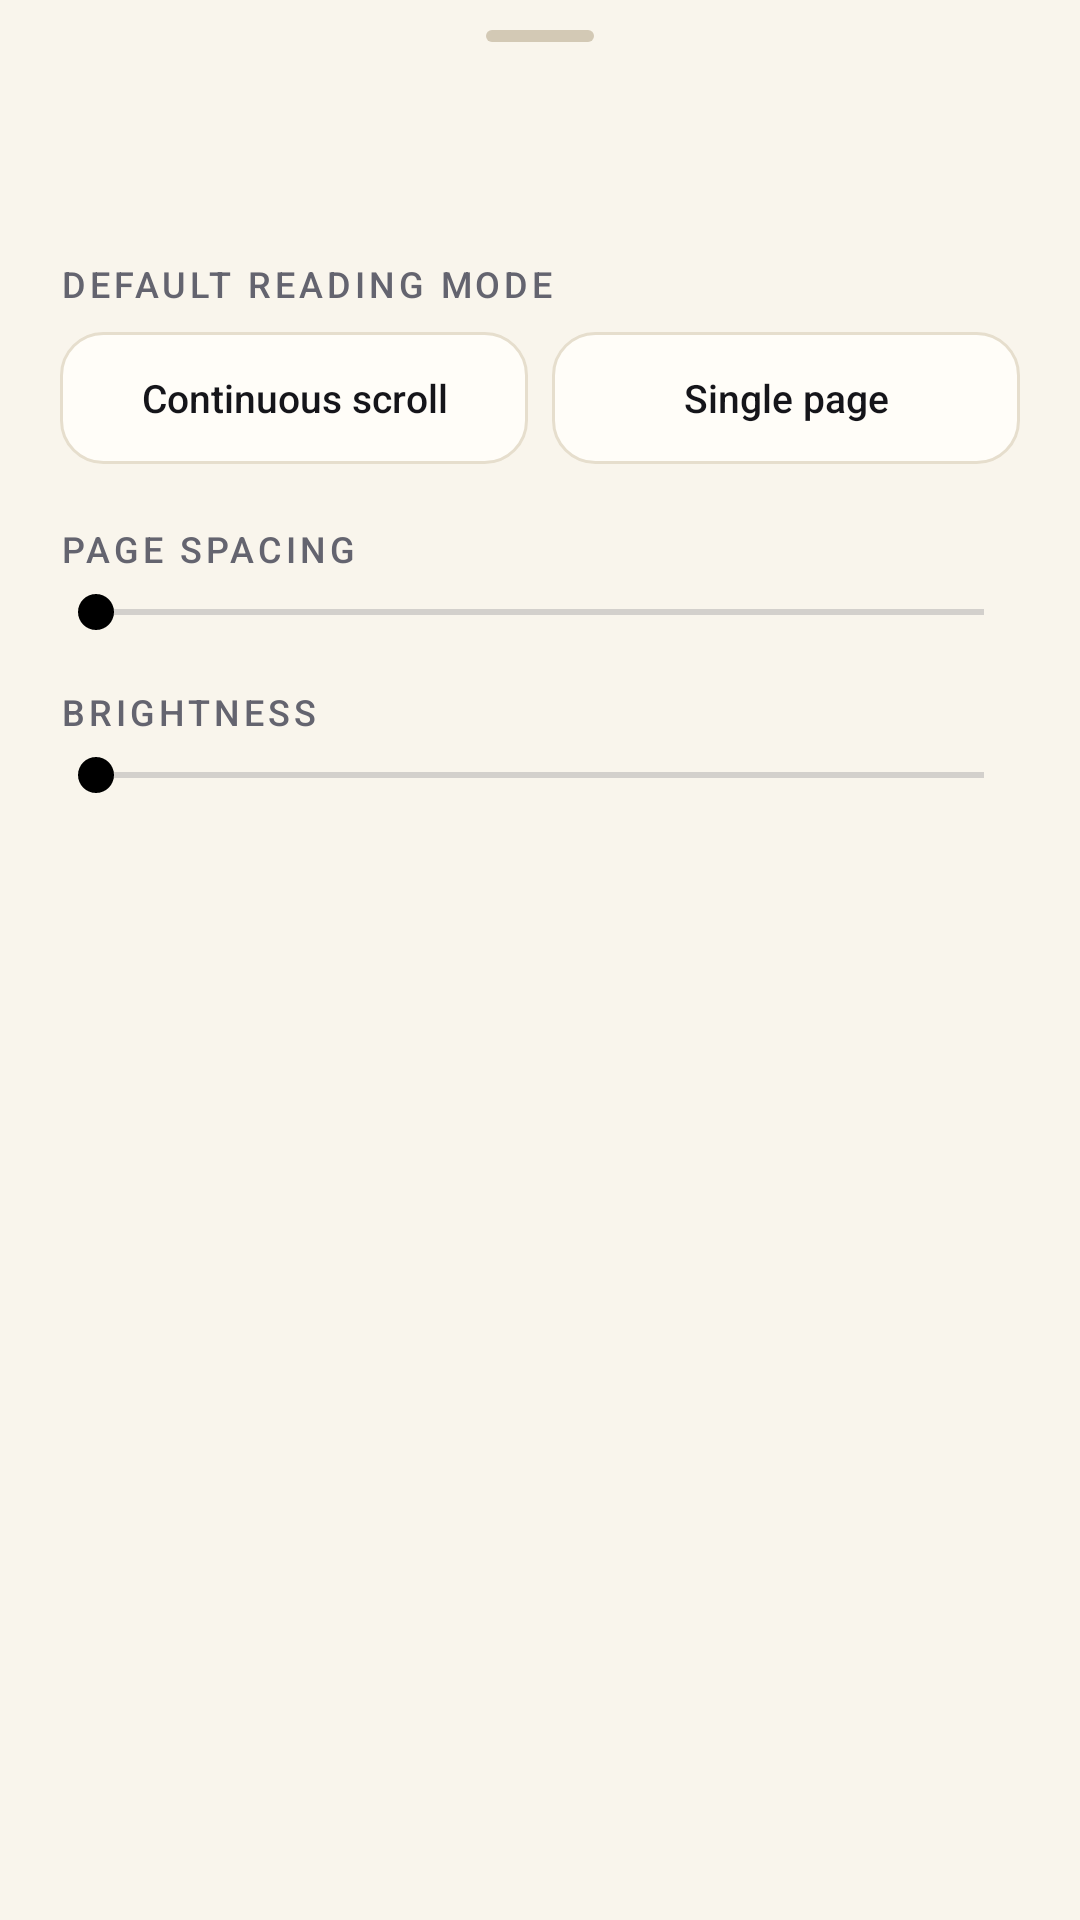

Produce the Android XML layout that renders to this screen, including the resource entries it uses.
<!-- AndroidManifest.xml: application theme Theme.Pagwyn -->
<!-- res/layout/sheet_appearance.xml -->
<?xml version="1.0" encoding="utf-8"?>
<LinearLayout xmlns:android="http://schemas.android.com/apk/res/android"
    android:layout_width="match_parent"
    android:layout_height="wrap_content"
    android:background="?attr/pwSurface"
    android:orientation="vertical"
    android:paddingBottom="@dimen/space_5">

    <include layout="@layout/view_sheet_header" />

    

    <TextView
        style="@style/Text.Pagwyn.Section"
        android:layout_width="match_parent"
        android:layout_height="wrap_content"
        android:paddingStart="@dimen/screen_margin"
        android:paddingTop="@dimen/space_5"
        android:paddingEnd="@dimen/screen_margin"
        android:paddingBottom="@dimen/space_2"
        android:text="@string/settings_default_mode" />

    <LinearLayout
        android:id="@+id/modeRow"
        android:layout_width="match_parent"
        android:layout_height="wrap_content"
        android:orientation="horizontal"
        android:paddingStart="@dimen/screen_margin"
        android:paddingEnd="@dimen/screen_margin">

        <Button
            android:id="@+id/modeScroll"
            style="@style/Widget.Pagwyn.Button.Secondary"
            android:layout_width="0dp"
            android:layout_height="44dp"
            android:layout_weight="1"
            android:text="@string/reader_mode_scroll"
            android:textSize="13sp" />

        <Button
            android:id="@+id/modeSingle"
            style="@style/Widget.Pagwyn.Button.Secondary"
            android:layout_width="0dp"
            android:layout_height="44dp"
            android:layout_marginStart="@dimen/space_2"
            android:layout_weight="1"
            android:text="@string/reader_mode_single"
            android:textSize="13sp" />
    </LinearLayout>

    <TextView
        style="@style/Text.Pagwyn.Section"
        android:layout_width="match_parent"
        android:layout_height="wrap_content"
        android:paddingStart="@dimen/screen_margin"
        android:paddingTop="@dimen/space_5"
        android:paddingEnd="@dimen/screen_margin"
        android:paddingBottom="@dimen/space_1"
        android:text="@string/reader_spacing" />

    <SeekBar
        android:id="@+id/spacingSeek"
        android:layout_width="match_parent"
        android:layout_height="wrap_content"
        android:layout_marginStart="@dimen/space_4"
        android:layout_marginEnd="@dimen/space_4"
        android:max="20"
        android:progressTint="?attr/pwPrimary"
        android:thumbTint="?attr/pwPrimary" />

    <TextView
        style="@style/Text.Pagwyn.Section"
        android:layout_width="match_parent"
        android:layout_height="wrap_content"
        android:paddingStart="@dimen/screen_margin"
        android:paddingTop="@dimen/space_4"
        android:paddingEnd="@dimen/screen_margin"
        android:paddingBottom="@dimen/space_1"
        android:text="@string/reader_brightness" />

    <SeekBar
        android:id="@+id/brightnessSeek"
        android:layout_width="match_parent"
        android:layout_height="wrap_content"
        android:layout_marginStart="@dimen/space_4"
        android:layout_marginEnd="@dimen/space_4"
        android:max="100"
        android:progressTint="?attr/pwPrimary"
        android:thumbTint="?attr/pwPrimary" />
</LinearLayout>
<!-- res/layout/view_sheet_header.xml (included above) -->
<?xml version="1.0" encoding="utf-8"?>
<LinearLayout xmlns:android="http://schemas.android.com/apk/res/android"
    android:layout_width="match_parent"
    android:layout_height="wrap_content"
    android:orientation="vertical">

    <View
        android:layout_width="36dp"
        android:layout_height="4dp"
        android:layout_gravity="center_horizontal"
        android:layout_marginTop="10dp"
        android:layout_marginBottom="@dimen/space_3"
        android:background="@drawable/bg_drag_handle" />

    <TextView
        android:id="@+id/sheetTitle"
        style="@style/Text.Pagwyn.Title"
        android:layout_width="match_parent"
        android:layout_height="wrap_content"
        android:paddingStart="@dimen/screen_margin"
        android:paddingEnd="@dimen/screen_margin"
        android:paddingBottom="@dimen/space_3" />
</LinearLayout>
<!-- resources referenced by this layout -->
<resources>
  <dimen name="screen_margin">20dp</dimen>
  <dimen name="space_1">4dp</dimen>
  <dimen name="space_2">8dp</dimen>
  <dimen name="space_3">12dp</dimen>
  <dimen name="space_4">16dp</dimen>
  <dimen name="space_5">20dp</dimen>
  <!-- drawable bg_drag_handle (drawable) -->
  <?xml version="1.0" encoding="utf-8"?>
  <shape xmlns:android="http://schemas.android.com/apk/res/android" android:shape="rectangle">
      <corners android:radius="2dp" />
      <solid android:color="?attr/pwOutlineStrong" />
  </shape>
  <string name="reader_brightness">Brightness</string>
  <string name="reader_mode_scroll">Continuous scroll</string>
  <string name="reader_mode_single">Single page</string>
  <string name="reader_spacing">Page spacing</string>
  <string name="settings_default_mode">Default reading mode</string>
  <style name="Text.Pagwyn.Section" parent="">
          <item name="android:textSize">12sp</item>
          <item name="android:letterSpacing">0.11</item>
          <item name="android:textAllCaps">true</item>
          <item name="android:fontFamily">sans-serif-medium</item>
          <item name="android:textColor">?attr/pwOnSurfaceMuted</item>
      </style>
  <style name="Text.Pagwyn.Title" parent="">
          <item name="android:textSize">21sp</item>
          <item name="android:letterSpacing">-0.01</item>
          <item name="android:fontFamily">sans-serif-medium</item>
          <item name="android:textColor">?attr/pwOnSurface</item>
      </style>
  <style name="Widget.Pagwyn.Button.Secondary" parent="Widget.Pagwyn.Button.Primary">
          <item name="android:background">@drawable/bg_button_secondary</item>
          <item name="android:textColor">?attr/pwOnSurface</item>
      </style>
  <style name="Theme.Pagwyn" parent="Base.Theme.Pagwyn" />
  <!-- drawable bg_button_secondary (drawable) -->
  <?xml version="1.0" encoding="utf-8"?>
  <ripple xmlns:android="http://schemas.android.com/apk/res/android"
      android:color="?attr/pwRipple">
      <item>
          <shape android:shape="rectangle">
              <corners android:radius="14dp" />
              <solid android:color="?attr/pwSurfaceRaised" />
              <stroke android:width="1dp" android:color="?attr/pwOutline" />
          </shape>
      </item>
  </ripple>
  <!-- drawable bg_button_primary (drawable) -->
  <?xml version="1.0" encoding="utf-8"?>
  <ripple xmlns:android="http://schemas.android.com/apk/res/android"
      android:color="?attr/pwRipple">
      <item>
          <shape android:shape="rectangle">
              <corners android:radius="14dp" />
              <solid android:color="?attr/pwPrimary" />
          </shape>
      </item>
  </ripple>
  <color name="paper_100">#FFF9F5EC</color>
  <color name="paper_050">#FFFFFDF8</color>
  <color name="paper_200">#FFF2ECE0</color>
  <color name="ink_text">#FF15151A</color>
  <color name="ink_text_muted">#FF64646F</color>
  <color name="paper_300">#FFE6DECD</color>
  <color name="paper_400">#FFD3C9B5</color>
  <color name="danger_light">#FFC1301F</color>
  <color name="reader_light">#FFF2ECE0</color>
  <color name="scrim_light">#14000000</color>
  <style name="Animation.Pagwyn" parent="@android:style/Animation.Activity">
          <item name="android:activityOpenEnterAnimation">@anim/pw_slide_in</item>
          <item name="android:activityOpenExitAnimation">@anim/pw_fade_out</item>
          <item name="android:activityCloseEnterAnimation">@anim/pw_fade_in</item>
          <item name="android:activityCloseExitAnimation">@anim/pw_slide_out</item>
      </style>
</resources>
